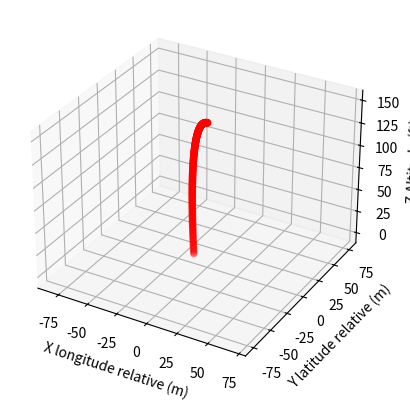

This chart was generated by the following Python code:
# Pour que ce programme fonctionne, il a besoin de recevoir les variables suivantes : 
GS            = 11.1
HDG_GS        = 270
WS            = 15
HDG_WS        = 90
VerticalSpeed = 0.0
target_alt    = 0.0
plane_alt     = 150
Area          = 0.00502
mass          = 0.117
CD            = 0.350
#pour l'instant, les valeurs ci-dessus sont des valeurs bidons






from mpl_toolkits.mplot3d import Axes3D
import matplotlib.pyplot as plt
import numpy as np
import math
def calculate_acceleration(CD, Area, m, rho, Gx, Gy, Gz, Wx, Wy, Wz):
	# A = Object's Airspeed
	# G = Object's groundspeed
	# W = Windspeed
	Ax = Gx - Wx
	Ay = Gy - Wy
	Az = Gz - Wz
	Airspeed  = math.sqrt(pow(Ax, 2) + pow(Ay, 2) + pow(Az, 2))
	uAx = Ax/Airspeed
	uAy = Ay/Airspeed
	uAz = Az/Airspeed
	# F = m*a --> m = F/m
	q = 0.5 * rho * pow(Airspeed, 2)
	F = CD*q*Area
	Fx = F * uAx
	Fy = F * uAy
	Fz = F * uAz
	#a= acceleration
	ax = -Fx/m
	ay = -Fy/m
	az = -Fz/m
	gz = -9.81 #m/s2
	az = az + gz
	return ax, ay, az

#Initial parameters
t = 0
dt = 0.02
dx_parcouru = 0
dy_parcouru = 0
dz_parcouru = 0
hauteur = 0.3048*(plane_alt - target_alt)
Gx = GS * math.cos(math.pi/180 * (90 - HDG_GS)) 
Gy = GS * math.sin(math.pi/180 * (90 - HDG_GS))
Gz = VerticalSpeed
Wx = WS * math.cos(math.pi/180 * (90 - HDG_WS)) 
Wy = WS * math.sin(math.pi/180 * (90 - HDG_WS))
Wz = 0
arr_t = np.array([t])
arr_dx = np.array([dx_parcouru])
arr_dy = np.array([dy_parcouru])
arr_dz = np.array([dz_parcouru])

while dz_parcouru < hauteur:
	#            calculate_acceleration(CD, Area, mass,   rho,  Gx, Gy, Gz, Wx, Wy, Wz)
	ax, ay, az = calculate_acceleration(CD, Area, mass, 1.225,  Gx, Gy, Gz, Wx, Wy, Wz)

	#a = V/t --> V = V0 + a*t
	Gx2 = Gx + ax*dt
	Gy2 = Gy + ay*dt
	Gz2 = Gz + az*dt
	t  = t  + dt
	dx_parcouru = dx_parcouru + dt*(Gx2 + Gx)/2
	dy_parcouru = dy_parcouru + dt*(Gy2 + Gy)/2
	dz_parcouru = dz_parcouru - dt*(Gz2 + Gz)/2
	Gx = Gx2
	Gy = Gy2
	Gz = Gz2
	arr_t2 = np.array([t])
	arr_dx2 = np.array([dx_parcouru])
	arr_dy2 = np.array([dy_parcouru])
	arr_dz2 = np.array([dz_parcouru])
	arr_t = np.concatenate((arr_t, arr_t2))
	arr_dx = np.concatenate((arr_dx, arr_dx2))
	arr_dy = np.concatenate((arr_dy, arr_dy2))
	arr_dz = np.concatenate((arr_dz, arr_dz2))

diff_hauteur = hauteur - dz_parcouru

print('t total = ' + str(t))
print('ax      = ' + str(ax))
print('ay      = ' + str(ay))
print('az      = ' + str(az))
print('dx      = ' + str(dx_parcouru))
print('dy      = ' + str(dy_parcouru))
print('dz      = ' + str(dz_parcouru))
print('diff h  = ' + str(diff_hauteur/(dt*(Gz2 + Gz)/2)*100) + '%')


fig = plt.figure()
ax = fig.add_subplot(111, projection='3d')
X = arr_dx
Y = arr_dy
Z = (-arr_dz + hauteur)/0.3048
ax.scatter(X, Y, Z, c='r', marker='o')
ax.set_xlabel('X longitude relative (m)')
ax.set_ylabel('Y latitude relative (m)')
ax.set_zlabel('Z Altitude (ft)')
# Create cubic bounding box to simulate equal aspect ratio
max_range = np.array([X.max()-X.min(), Y.max()-Y.min(), Z.max()-Z.min()]).max()
Xb = 0.5*max_range*np.mgrid[-1:2:2,-1:2:2,-1:2:2][0].flatten() + 0.5*(X.max()+X.min())
Yb = 0.5*max_range*np.mgrid[-1:2:2,-1:2:2,-1:2:2][1].flatten() + 0.5*(Y.max()+Y.min())
Zb = 0.5*max_range*np.mgrid[-1:2:2,-1:2:2,-1:2:2][2].flatten() + 0.5*(Z.max()+Z.min())
# Comment or uncomment following both lines to test the fake bounding box:
for xb, yb, zb in zip(Xb, Yb, Zb):
   ax.plot([xb], [yb], [zb], 'w')
plt.show()